Image classification data set "bccd_wbc_seg" (ParthaPratimBanik/An-Automatic-Nucleus-Segmentation-and-CNN-Model-based-Classification-Method-of-White-Blood-Cell on GitHub). Class labels (4): eosinophil, lymphocyte, monocyte, neutrophil.

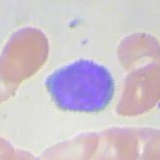
Label: lymphocyte

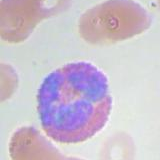
Label: eosinophil

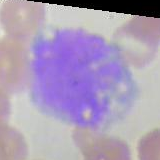
Label: monocyte

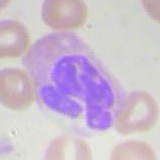
Label: neutrophil

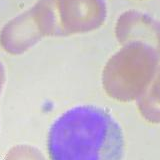
Label: monocyte

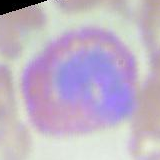
Label: eosinophil
